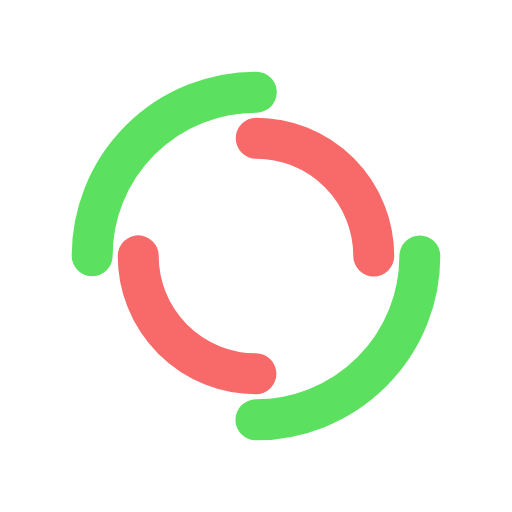
t = 0.00 s
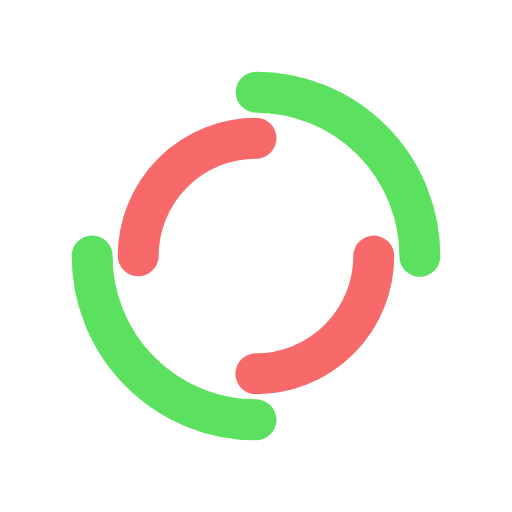
t = 0.25 s
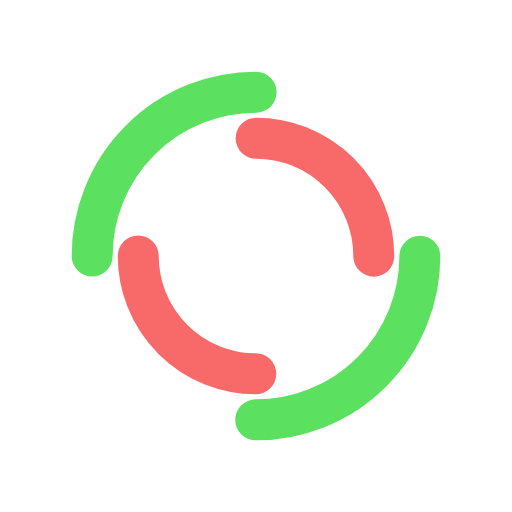
t = 0.50 s
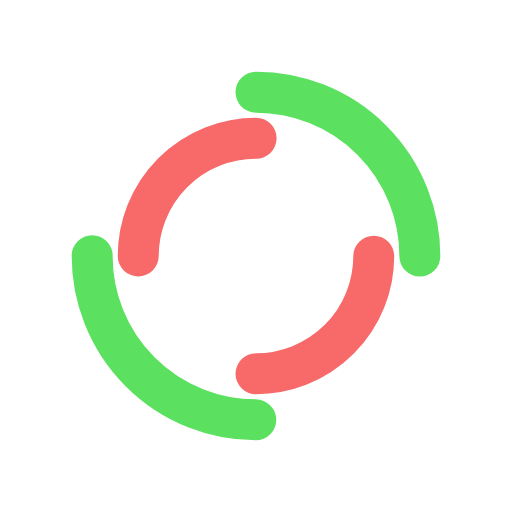
t = 0.75 s

The animated SVG that drew these frames (rendered in a browser with its animation timeline set to each time). Animation: 2 SMIL elements (animateTransform=2); one cycle of 1.00 s, repeats indefinitely.

<?xml version="1.0" encoding="utf-8"?>
<svg xmlns="http://www.w3.org/2000/svg" xmlns:xlink="http://www.w3.org/1999/xlink" style="margin: auto; background: rgb(255, 255, 255); display: block; shape-rendering: auto;" width="197px" height="197px" viewBox="0 0 100 100" preserveAspectRatio="xMidYMid">
<circle cx="50" cy="50" r="32" stroke-width="8" stroke="#5be15f" stroke-dasharray="50.26548245743669 50.26548245743669" fill="none" stroke-linecap="round">
  <animateTransform attributeName="transform" type="rotate" dur="1s" repeatCount="indefinite" keyTimes="0;1" values="0 50 50;360 50 50"></animateTransform>
</circle>
<circle cx="50" cy="50" r="23" stroke-width="8" stroke="#f86a6a" stroke-dasharray="36.12831551628262 36.12831551628262" stroke-dashoffset="36.12831551628262" fill="none" stroke-linecap="round">
  <animateTransform attributeName="transform" type="rotate" dur="1s" repeatCount="indefinite" keyTimes="0;1" values="0 50 50;-360 50 50"></animateTransform>
</circle>
<!-- [ldio] generated by https://loading.io/ --></svg>